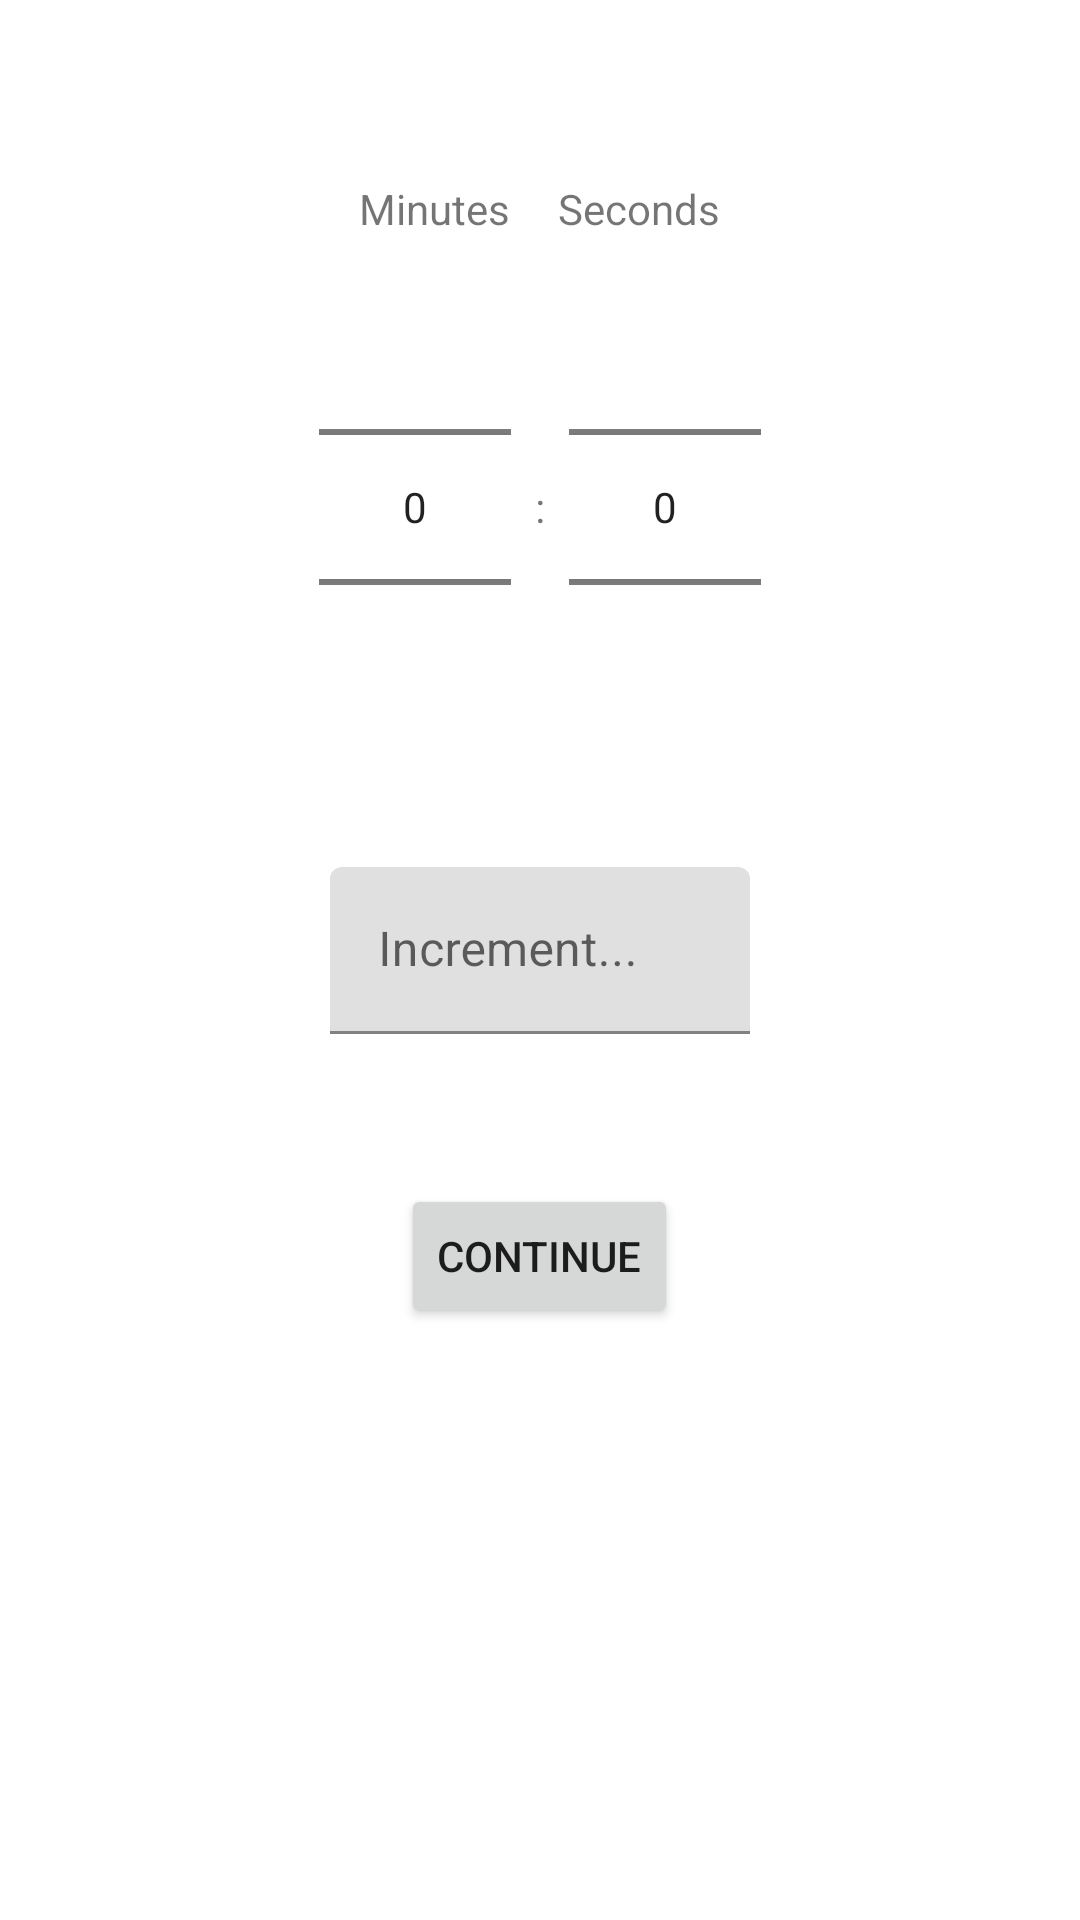

Here is an Android app screen rendered from its layout file. Give the layout XML and the strings, colors and styles it references.
<!-- AndroidManifest.xml: application theme Theme.ChessClock -->
<!-- res/layout/select_time.xml -->
<?xml version="1.0" encoding="utf-8"?>
<RelativeLayout xmlns:android="http://schemas.android.com/apk/res/android"
    android:layout_width="match_parent"
    android:layout_height="match_parent"
    android:orientation="vertical"
    android:paddingTop="60dp">

    <LinearLayout
        android:id="@+id/minSecTextLl"
        android:layout_width="wrap_content"
        android:layout_height="wrap_content"
        android:layout_centerHorizontal="true"
        android:layout_alignParentTop="true">
        <TextView
            android:text="@string/minutes"
            android:layout_width="wrap_content"
            android:layout_height="wrap_content"
            android:layout_marginEnd="8dp"/>
        <TextView
            android:text="@string/seconds"
            android:layout_width="wrap_content"
            android:layout_height="wrap_content"
            android:layout_marginStart="8dp"/>
    </LinearLayout>

    <LinearLayout
        android:id="@+id/numpickerLl"
        android:layout_width="wrap_content"
        android:layout_height="wrap_content"
        android:layout_centerHorizontal="true"
        android:layout_below="@+id/minSecTextLl">
        <NumberPicker
            android:id="@+id/numpicker_minutes"
            android:layout_width="wrap_content"
            android:layout_marginEnd="8dp"
            android:layout_height="wrap_content">
        </NumberPicker>
        <TextView
            android:text=":"
            android:layout_width="wrap_content"
            android:layout_height="wrap_content"
            android:layout_gravity="center"/>
        <NumberPicker
            android:id="@+id/numpicker_seconds"
            android:layout_width="wrap_content"
            android:layout_marginStart="8dp"
            android:layout_height="wrap_content">
        </NumberPicker>
    </LinearLayout>

    
    <com.google.android.material.textfield.TextInputLayout
        android:id="@+id/incrementTextLayout"
        android:layout_width="wrap_content"
        android:layout_height="wrap_content"
        android:layout_marginTop="30dp"
        android:layout_below="@+id/numpickerLl"
        android:layout_centerHorizontal="true"
        android:layout_marginBottom="50dp">
        <com.google.android.material.textfield.TextInputEditText
            android:id="@+id/incrementText"
            android:layout_width="140dp"
            android:layout_height="wrap_content"
            android:inputType="number"
            android:maxLength="2"
            android:hint="@string/increment"/>
    </com.google.android.material.textfield.TextInputLayout>

    <Button
        android:id="@+id/selectTime"
        android:layout_centerHorizontal="true"
        android:text="@string/set_time"
        android:layout_width="wrap_content"
        android:layout_height="wrap_content"
        android:layout_below="@+id/incrementTextLayout"/>

</RelativeLayout>
<!-- resources referenced by this layout -->
<resources>
  <string name="increment">Increment...</string>
  <string name="minutes">Minutes</string>
  <string name="seconds">Seconds</string>
  <string name="set_time">Continue</string>
  <style name="Theme.ChessClock" parent="Theme.MaterialComponents.DayNight.NoActionBar">
          
          <item name="colorPrimary">@color/colorNotifBar</item>
          <item name="colorPrimaryVariant">@color/colorNotifBar</item>
          <item name="colorOnPrimary">@color/white</item>
          
          <item name="colorSecondary">@color/teal_200</item>
          <item name="colorSecondaryVariant">@color/teal_700</item>
          <item name="colorOnSecondary">@color/black</item>
          
          <item name="android:statusBarColor" tools:targetApi="l">?attr/colorPrimaryVariant</item>
          
      </style>
  <color name="colorNotifBar">#006475</color>
  <color name="white">#FFFFFFFF</color>
  <color name="teal_200">#FF03DAC5</color>
  <color name="teal_700">#FF018786</color>
  <color name="black">#FF000000</color>
</resources>
